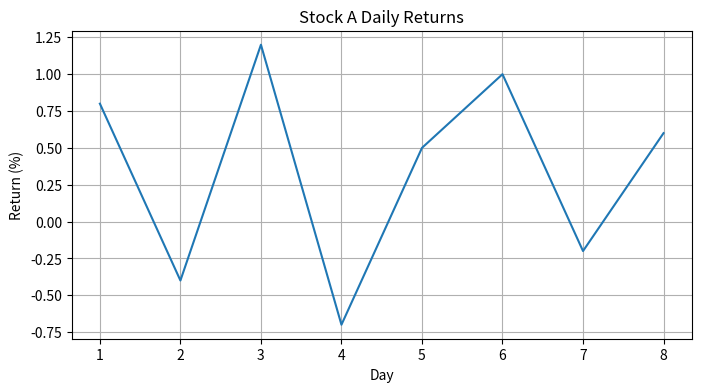
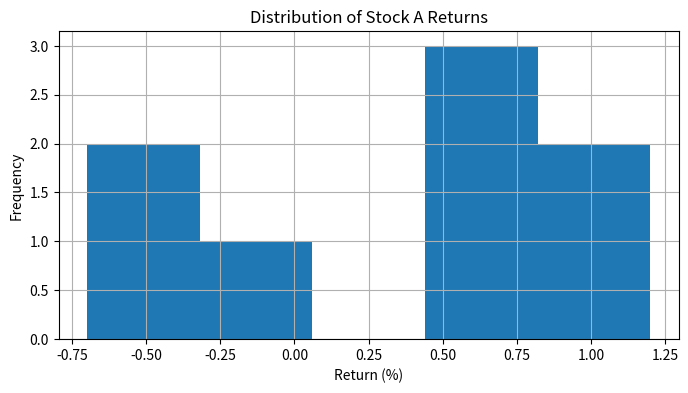
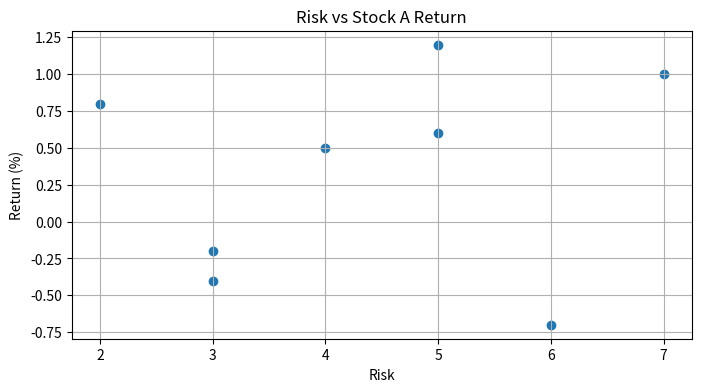
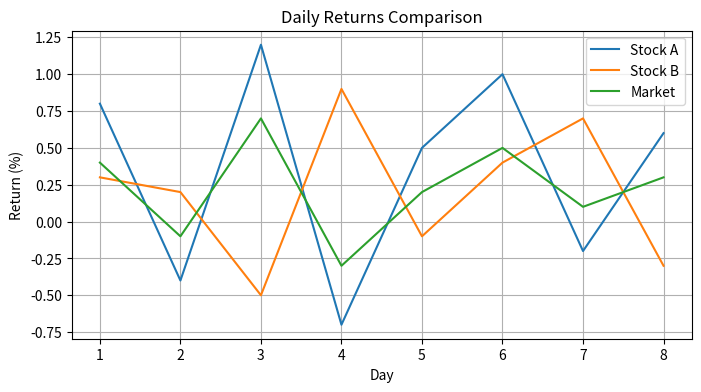

Source code (Python) for these figures, in order:
import pandas as pd

from matplotlib import pyplot as plt

# ============================================================
# Very basic example DataFrame
# 
# Each row is one trading day.
# This is simple enough for beginners, but realistic enough for
# quant analyst and data science plotting examples.
#
# Columns:
# Day            = time/order variable
# Stock_A_Return = daily return for stock A
# Stock_B_Return = daily return for stock B
# Market_Return  = daily return for the overall market
# Risk           = made-up risk score for scatter plot practice
# ============================================================

df = pd.DataFrame({
    "Day": [1, 2, 3, 4, 5, 6, 7, 8],
    "Stock_A_Return": [0.8, -0.4, 1.2, -0.7, 0.5, 1.0, -0.2, 0.6],
    "Stock_B_Return": [0.3, 0.2, -0.5, 0.9, -0.1, 0.4, 0.7, -0.3],
    "Market_Return": [0.4, -0.1, 0.7, -0.3, 0.2, 0.5, 0.1, 0.3],
    "Risk": [2, 3, 5, 6, 4, 7, 3, 5]
})

print(df)

# ============================================================
# 1. LINE PLOT
#
# Type of data:
# - Time-based data
# - Ordered data
# - One value changing over time
#
# Used for:
# - Stock prices
# - Daily returns
# - Cumulative returns
# - Portfolio value over time
# - Model performance over training steps
# ============================================================

plt.figure(figsize=(8, 4))

plt.plot(df["Day"], df["Stock_A_Return"])

plt.title("Stock A Daily Returns")
plt.xlabel("Day")
plt.ylabel("Return (%)")
plt.grid(True)

plt.show()

# ============================================================
# 2. HISTOGRAM
#
# Type of data:
# - One numerical column
# - Distribution of values
#
# Used for:
# - Distribution of returns
# - Distribution of prediction errors
# - Distribution of trade profits/losses
# - Checking whether data is spread out or clustered
# ============================================================

plt.figure(figsize=(8, 4))

plt.hist(df["Stock_A_Return"], bins=5)

plt.title("Distribution of Stock A Returns")
plt.xlabel("Return (%)")
plt.ylabel("Frequency")
plt.grid(True)

plt.show()

# ============================================================
# 3. SCATTER PLOT
#
# Type of data:
# - Two numerical columns
# - Relationship between x and y
#
# Used for:
# - Risk vs return
# - Predicted values vs actual values
# - Correlation between two variables
# - Checking if one variable increases as another increases
# ============================================================

plt.figure(figsize=(8, 4))

plt.scatter(df["Risk"], df["Stock_A_Return"])

plt.title("Risk vs Stock A Return")
plt.xlabel("Risk")
plt.ylabel("Return (%)")
plt.grid(True)

plt.show()

# ============================================================
# 4. MULTIPLE LINE PLOT
#
# Type of data:
# - Time-based data
# - Multiple values changing over the same time period
#
# Used for:
# - Comparing two stocks
# - Comparing a stock against the market
# - Comparing different strategies
# - Comparing portfolio performance
# ============================================================

plt.figure(figsize=(8, 4))

plt.plot(df["Day"], df["Stock_A_Return"], label="Stock A")
plt.plot(df["Day"], df["Stock_B_Return"], label="Stock B")
plt.plot(df["Day"], df["Market_Return"], label="Market")

plt.title("Daily Returns Comparison")
plt.xlabel("Day")
plt.ylabel("Return (%)")
plt.legend()
plt.grid(True)

plt.show()
